Labelled photos from "merged_dataset", an image-classification folder in tmgdarshan/cloud-classification-cnn-mobile. The possible labels are: cumulus, altocumulus, cirrus, clear sky, stratocumulus, cumulonimbus, mixed.

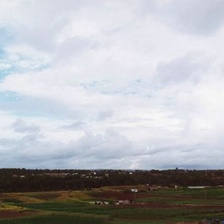
Label: mixed

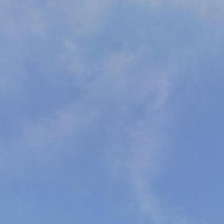
Label: cirrus

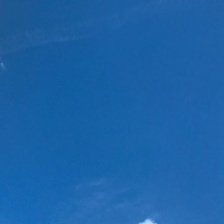
Label: clear sky

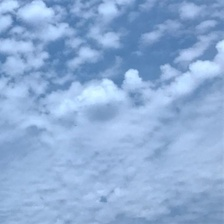
Label: altocumulus

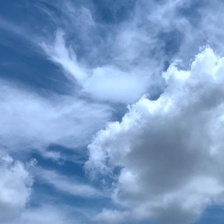
Label: mixed

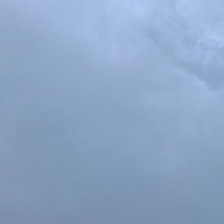
Label: cumulonimbus
